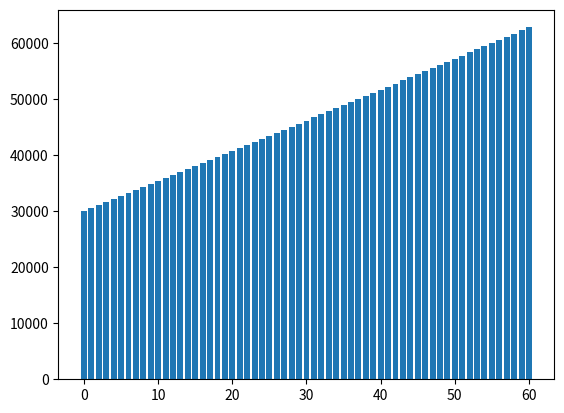

Reproduce this figure in Python.
import matplotlib.pyplot as plt

# def f(x):
#     return 30000 * 1.01**x + 500 * x

def f(saldo):
    return saldo * 0.001 + 500

N = 5 * 12

x_list = []
y_list = []
saldo = 30000

for i in range(N + 1):
    x_list.append(i)
    y_list.append(saldo)
    saldo += f(saldo)

print(f"Anniken hadde {round(saldo - f(saldo))} penger på konto da hun fylte 20 år")

plt.bar(x_list, y_list)
plt.show()